4-way image classification set "dataset" from GitHub (Raushan94kr/AI_Disaster_Response_Assistant); label vocabulary: destroyed, major damage, minor damage, no damage.

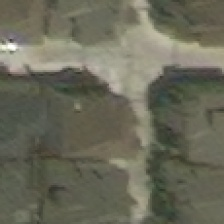
Label: major damage

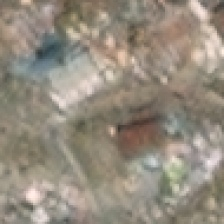
Label: destroyed

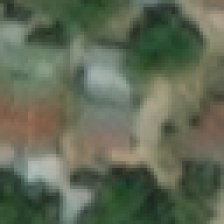
Label: no damage

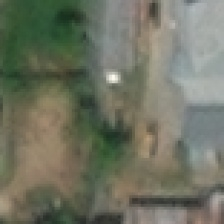
Label: no damage

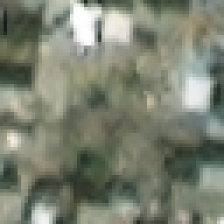
Label: minor damage

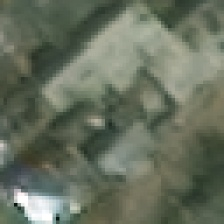
Label: minor damage
